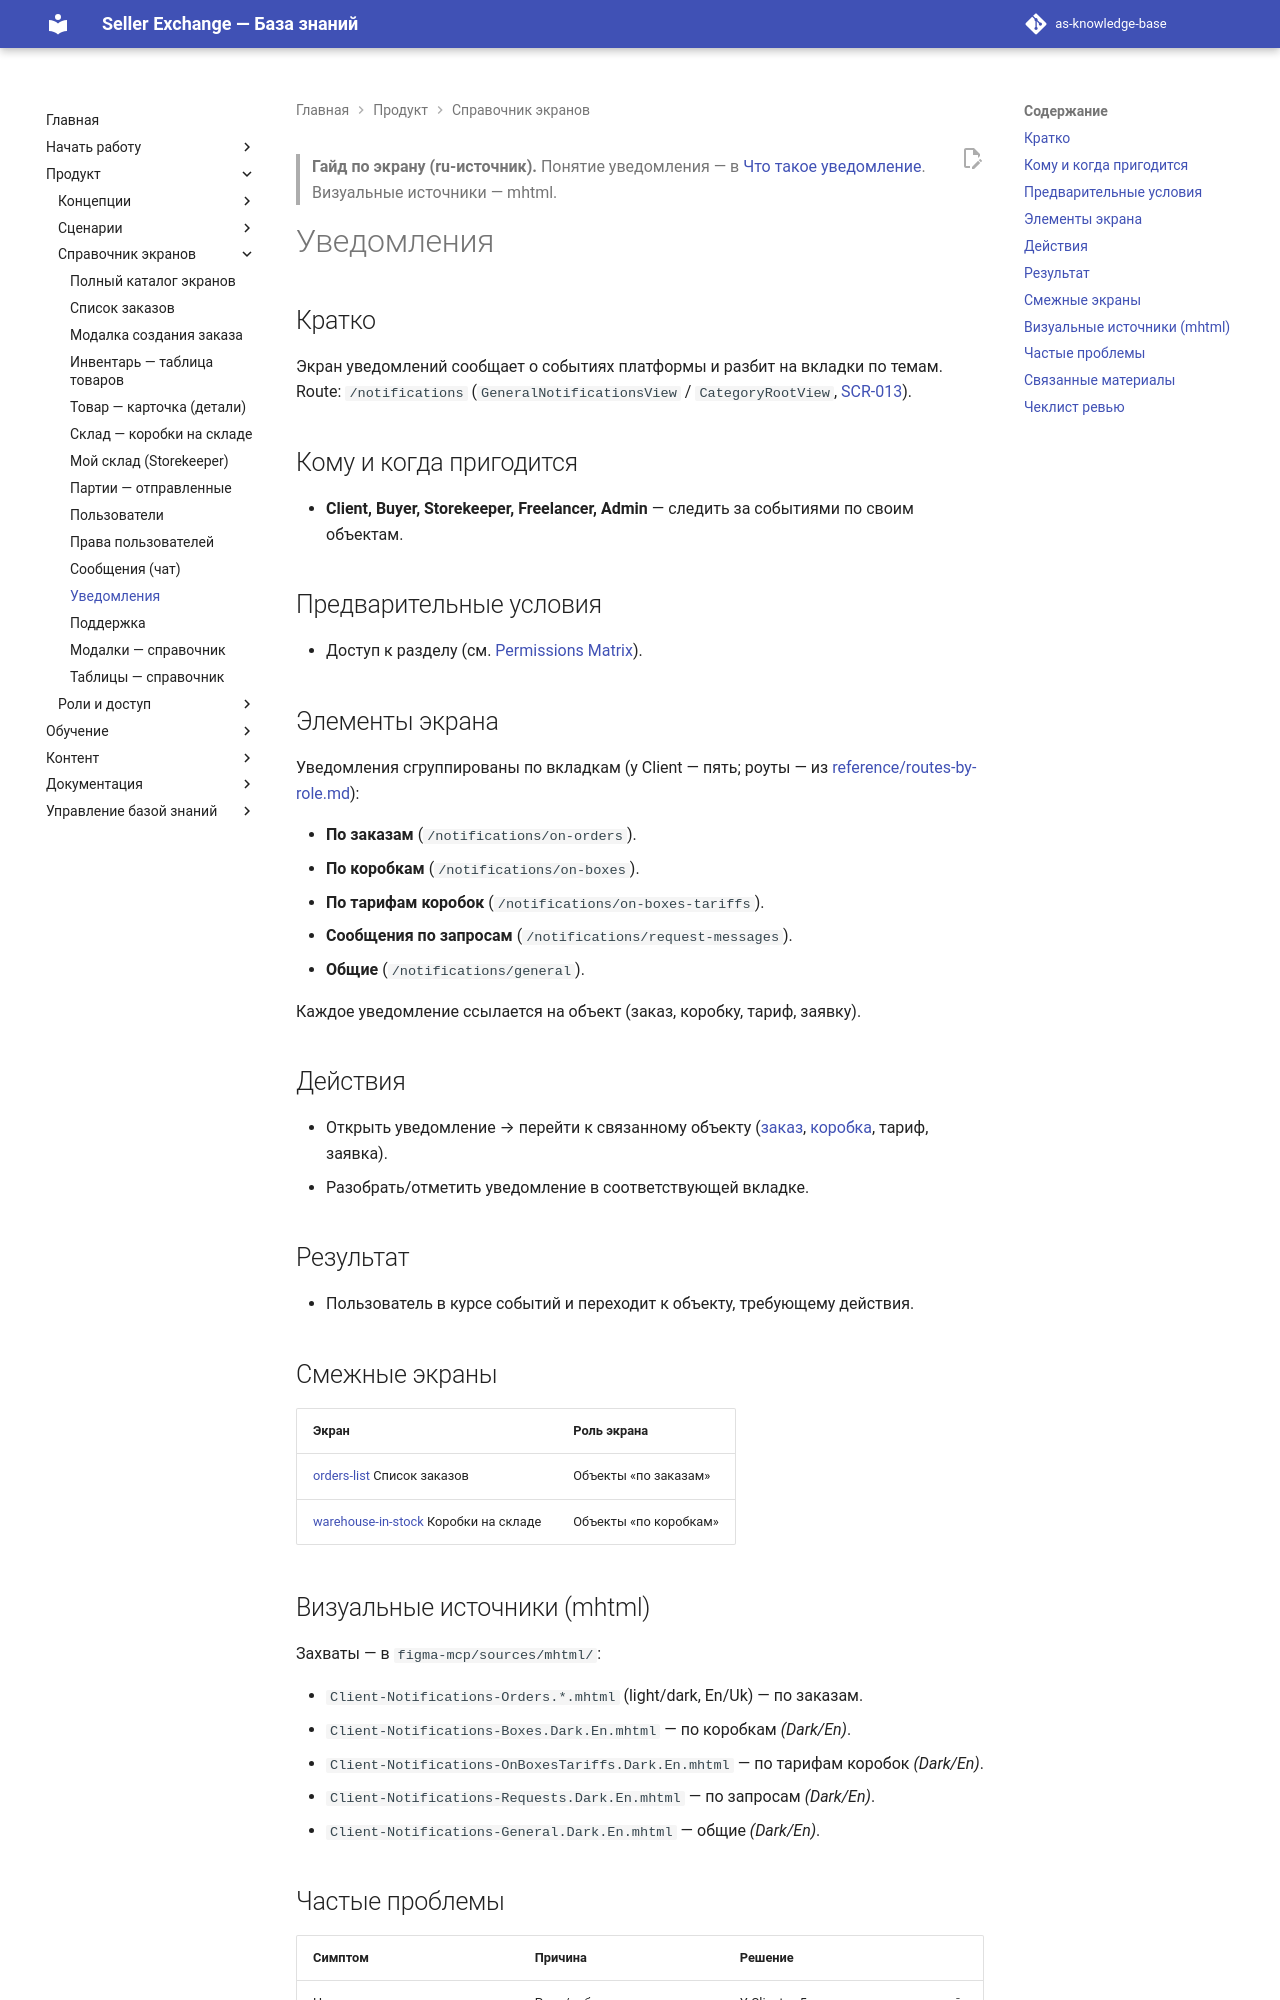

repository: elviradesign-ux/as-knowledge-base · page: articles/screens/notifications/index.html · generator: mkdocs

---
title: "Уведомления"
slug: notifications
article_type: Screen Guide
section: Screens Reference
status: approved
difficulty: beginner
locale: ru
localization_status: ru-source
audience: [Client, Buyer, Storekeeper, Freelancer, Admin]
roles: [Client, Buyer, Storekeeper, Freelancer, Admin]
modules: [Notifications]
entities: [Notification, Order, Box, Tariff, Service Request]
workflows: []
related_screens: [SCR-013]
related_entities: [Notification, Order, Box, Tariff]
related_articles: [019-notification, orders-list, warehouse-in-stock]
seo_title: "Уведомления: гайд по экрану Seller Exchange"
seo_description: "Гайд по экрану уведомлений в Seller Exchange: вкладки по заказам, коробкам, тарифам коробок, заявкам и общие уведомления."
owner: TBD
last_updated: 2026-07-03
review_by: 2026-10-03
locales: [en, ru, zh, ua]
source_documents:
  - SCREEN_CATALOG.md (SCR-013)
  - reference/routes-by-role.md (вкладки уведомлений)
  - figma-mcp/sources/mhtml/ (захваты)
validation_status: confirmed
---

> **Гайд по экрану (ru-источник).** Понятие уведомления — в
> [Что такое уведомление](../foundations/019-notification.md). Визуальные
> источники — mhtml.

# Уведомления

## Кратко

Экран уведомлений сообщает о событиях платформы и разбит на вкладки по темам.
Route: `/notifications` (`GeneralNotificationsView` / `CategoryRootView`,
[SCR-013](../../SCREEN_CATALOG.md)).

## Кому и когда пригодится

- **Client, Buyer, Storekeeper, Freelancer, Admin** — следить за событиями по
  своим объектам.

## Предварительные условия

- Доступ к разделу (см. [Permissions Matrix](../../PERMISSIONS_MATRIX.md)).

## Элементы экрана

Уведомления сгруппированы по вкладкам (у Client — пять; роуты — из
[reference/routes-by-role.md](../../reference/routes-by-role.md)):

- **По заказам** (`/notifications/on-orders`).
- **По коробкам** (`/notifications/on-boxes`).
- **По тарифам коробок** (`/notifications/on-boxes-tariffs`).
- **Сообщения по запросам** (`/notifications/request-messages`).
- **Общие** (`/notifications/general`).

Каждое уведомление ссылается на объект (заказ, коробку, тариф, заявку).

## Действия

- Открыть уведомление → перейти к связанному объекту
  ([заказ](orders-list.md), [коробка](warehouse-in-stock.md), тариф, заявка).
- Разобрать/отметить уведомление в соответствующей вкладке.

## Результат

- Пользователь в курсе событий и переходит к объекту, требующему действия.

## Смежные экраны

| Экран | Роль экрана |
|---|---|
| [orders-list](orders-list.md) Список заказов | Объекты «по заказам» |
| [warehouse-in-stock](warehouse-in-stock.md) Коробки на складе | Объекты «по коробкам» |
